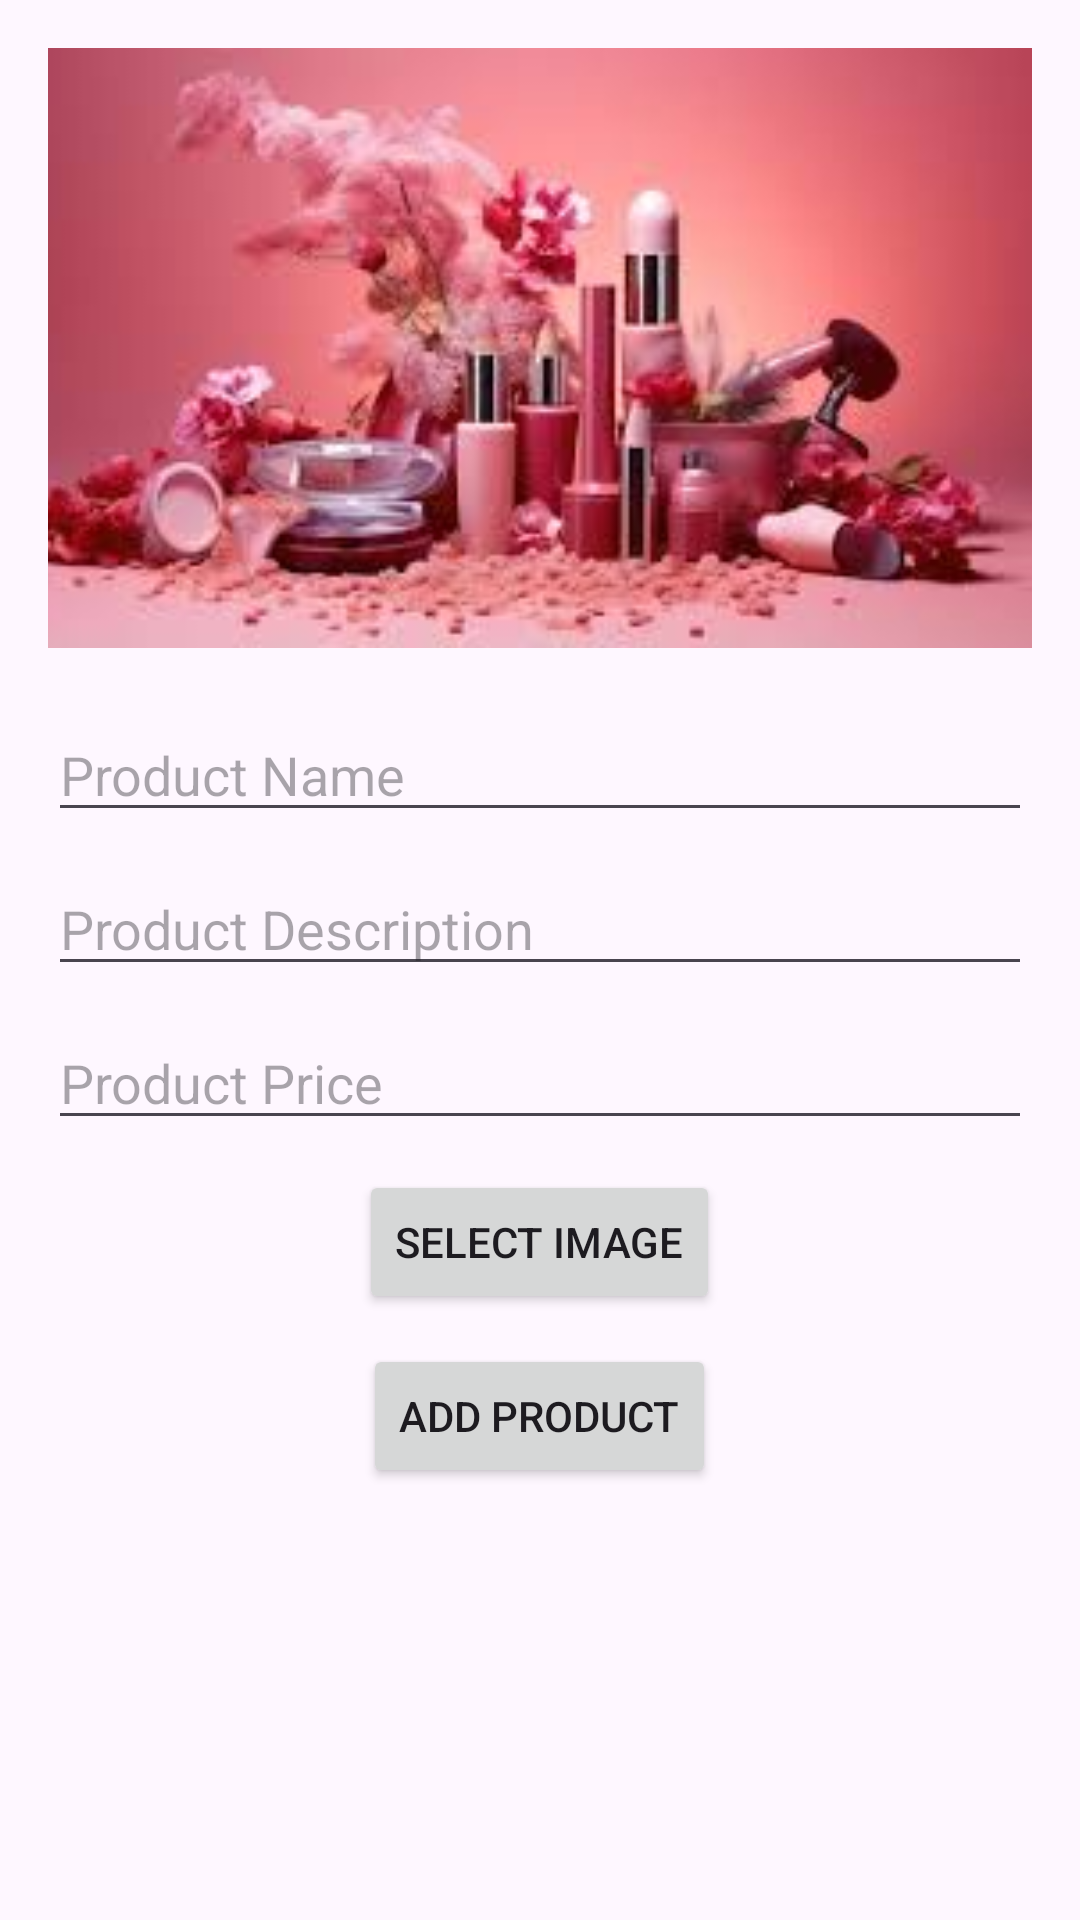

Reconstruct the res/layout file that produces this screen, plus the resources it refers to.
<!-- AndroidManifest.xml: application theme Theme.SEU_IS_18_ICT_039 -->
<!-- res/layout/add_product_activity.xml -->
<LinearLayout xmlns:android="http://schemas.android.com/apk/res/android"
    android:layout_width="match_parent"
    android:layout_height="match_parent"
    android:orientation="vertical"
    android:padding="16dp">

    
    <ImageView
        android:id="@+id/topImage"
        android:layout_width="match_parent"
        android:layout_height="200dp"
        android:src="@drawable/add"
        android:scaleType="centerCrop"
        android:layout_marginBottom="20dp" />

    
    <EditText
        android:id="@+id/productName"
        android:layout_width="match_parent"
        android:layout_height="wrap_content"
        android:hint="Product Name"
        android:layout_marginBottom="10dp" />

    
    <EditText
        android:id="@+id/productDescription"
        android:layout_width="match_parent"
        android:layout_height="wrap_content"
        android:hint="Product Description"
        android:layout_marginBottom="10dp" />

    
    <EditText
        android:id="@+id/productPrice"
        android:layout_width="match_parent"
        android:layout_height="wrap_content"
        android:hint="Product Price"
        android:inputType="numberDecimal"
        android:layout_marginBottom="10dp" />

    
    <Button
        android:id="@+id/selectImageButton"
        android:layout_width="wrap_content"
        android:layout_gravity="center"
        android:layout_height="wrap_content"
        android:text="Select Image"
        android:layout_marginBottom="10dp" />

    
    <Button
        android:id="@+id/addProductButton"
        android:layout_gravity="center"
        android:layout_width="wrap_content"
        android:layout_height="wrap_content"
        android:text="Add Product" />
</LinearLayout>
<!-- resources referenced by this layout -->
<resources>
  <!-- drawable add: jpg bitmap (drawable, 8079 bytes) -->
  <style name="Theme.SEU_IS_18_ICT_039" parent="Base.Theme.SEU_IS_18_ICT_039" />
  <style name="Base.Theme.SEU_IS_18_ICT_039" parent="Theme.Material3.DayNight.NoActionBar">
          
          
      </style>
</resources>
